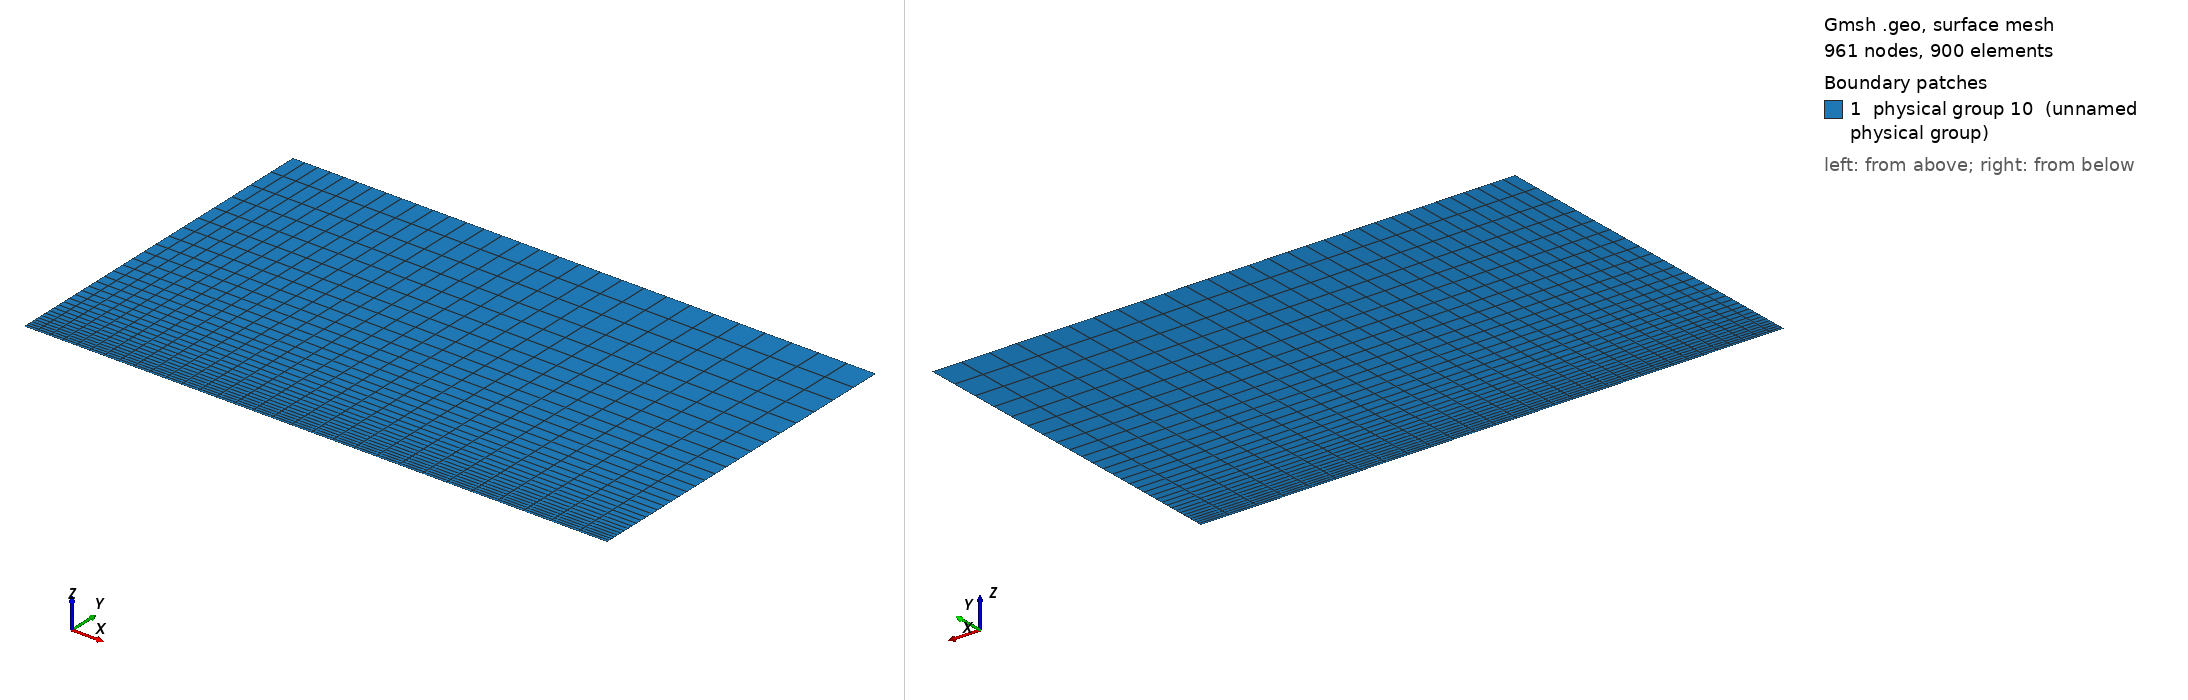

Gmsh geometry script, surface-meshed: 961 nodes, 900 surface elements. Boundary patches (legend numbers): 1 physical group 10 (unnamed physical group). Left view from above one corner, right view from below the opposite corner. Legend entries are the model's physical surfaces. The drawing asked Gmsh for element sizes between 1% and 20% of the model's largest extent; the script's own settings can give other sizes.

=== supersonique1.geo (drawn) ===
// Gmsh project created on Wed Apr 06 17:26:11 2016
nbx = 31; nby = 31;
Lx = 1.; Ly = 0.6;

//Def geometrie
Point(1) = {0, 0, 0};
Point(2) = {Lx, 0, 0};
Point(3) = {Lx, Ly, 0};
Point(4) = {0, Ly, 0};
Line(1) = {1,2};
Line(2) = {2,3};
Line(3) = {3,4};
Line(4) = {4,1};

Line Loop(8) = {1, 2, 3, 4};
Plane Surface(9) = {8};

//Maillage
Transfinite Line {1,-3} = nbx Using Progression 1.03;
Transfinite Line {2,-4} = nby Using Progression 1.08;
Transfinite Surface  {9};
Recombine Surface {9};

//Physical groups
Physical Line(1) = {3,4}; //Inj
Physical Line(2) = {2}; //Sortie
Physical Line(3) = {1}; //mur
surfaceFluide = 10;
Physical Surface(surfaceFluide) = {9};
